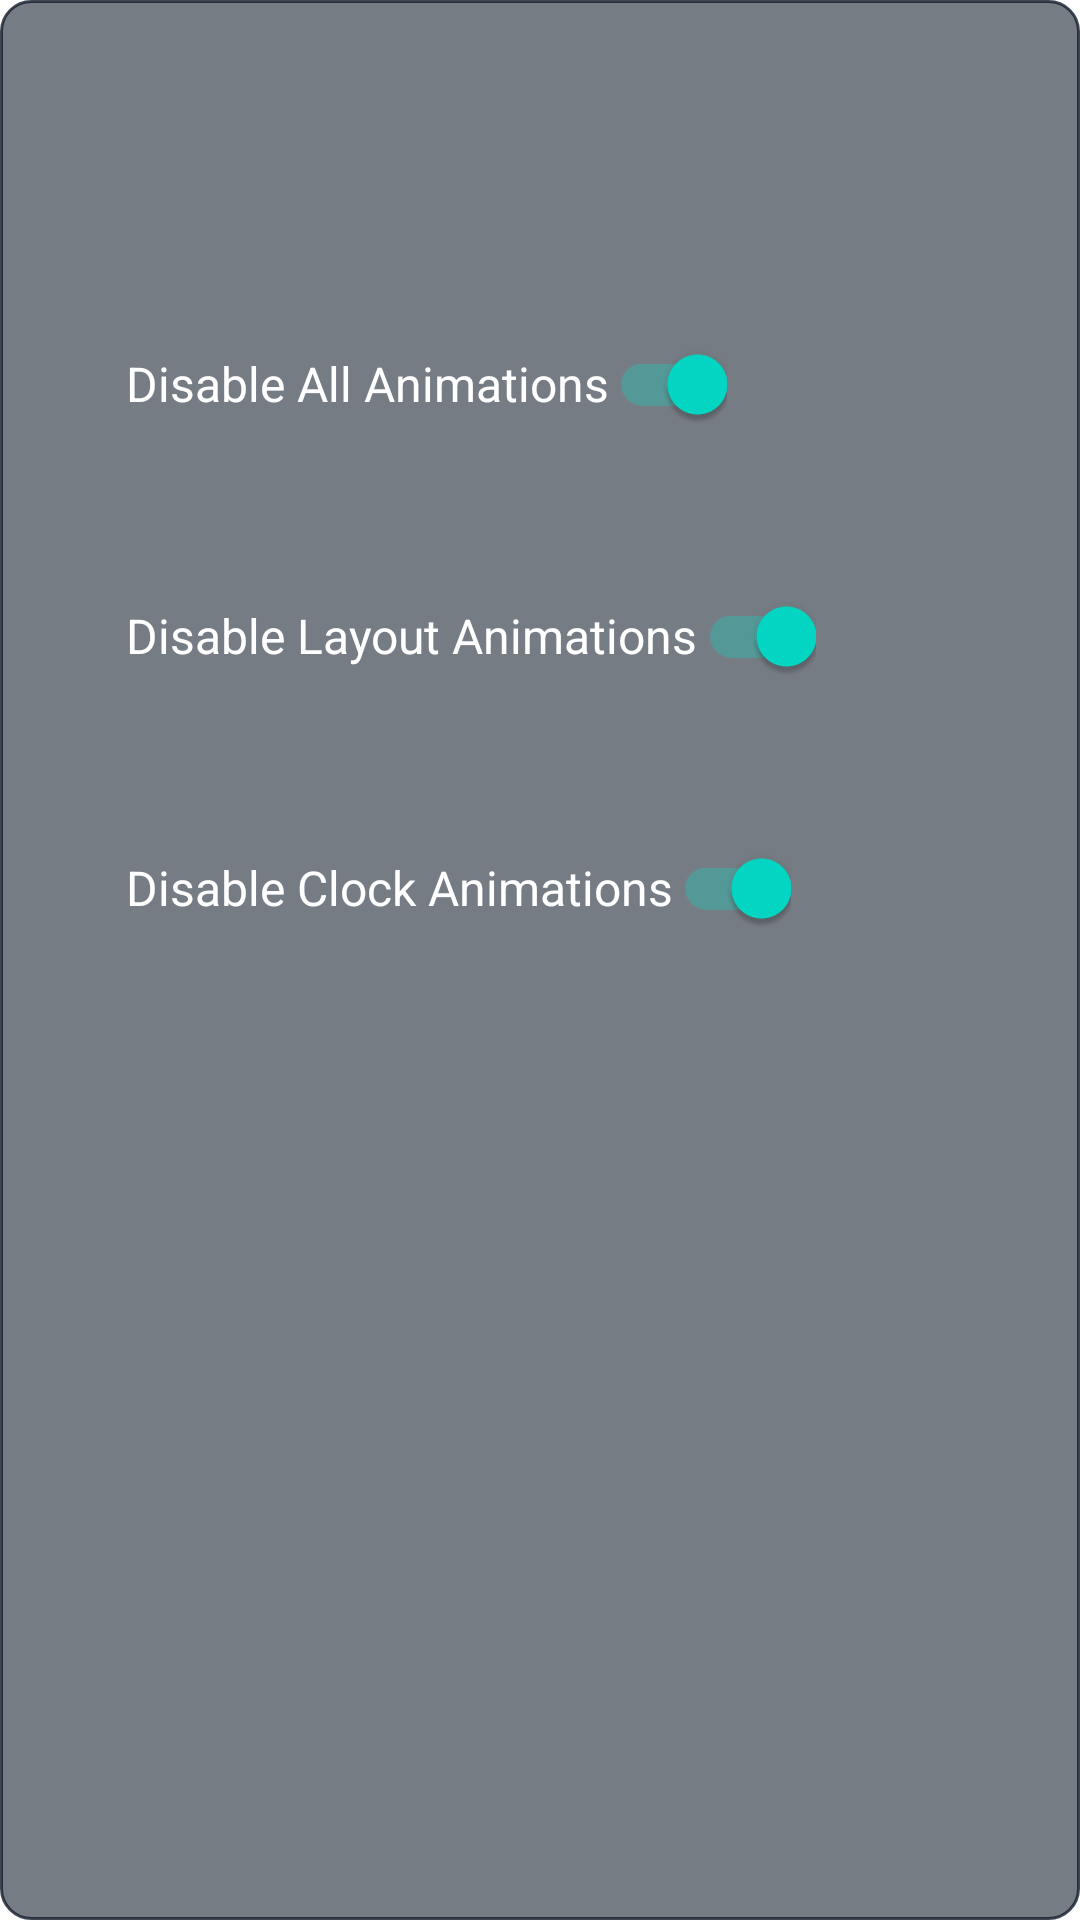

The Android layout XML behind this screen, and the referenced resources:
<!-- AndroidManifest.xml: fallback theme Theme.MaterialComponents.DayNight.NoActionBar -->
<!-- res/layout/dialog_animations.xml -->
<?xml version="1.0" encoding="utf-8"?>
<androidx.constraintlayout.widget.ConstraintLayout xmlns:android="http://schemas.android.com/apk/res/android"
    xmlns:app="http://schemas.android.com/apk/res-auto"
    android:layout_width="match_parent"
    android:layout_height="match_parent"
    android:background="@drawable/dialogs_layout_background">

    <ImageButton
        android:id="@+id/animations_cancel_button"
        android:layout_width="30dp"
        android:layout_height="30dp"
        android:layout_marginEnd="4dp"
        android:background="@drawable/ic_remove_view"
        android:backgroundTint="@color/custom_text_color"
        android:contentDescription="@string/cancel_button"
        android:duplicateParentState="false"
        android:scaleType="fitCenter"
        app:layout_constraintBottom_toBottomOf="parent"
        app:layout_constraintEnd_toEndOf="parent"
        app:layout_constraintTop_toTopOf="parent"
        app:layout_constraintVertical_bias="0.0" />

    <androidx.appcompat.widget.SwitchCompat
        android:id="@+id/all_animations"
        android:layout_width="wrap_content"
        android:layout_height="wrap_content"
        android:layout_marginStart="32dp"
        android:checked="true"
        android:text="@string/settings_disable_all_animations"
        android:textColor="@color/white"
        android:textSize="16sp"
        app:layout_constraintBottom_toBottomOf="parent"
        app:layout_constraintStart_toStartOf="parent"
        app:layout_constraintTop_toBottomOf="@+id/animations_cancel_button"
        app:layout_constraintVertical_bias="0.118" />

    <androidx.appcompat.widget.SwitchCompat
        android:id="@+id/recycler_view_animations"
        android:layout_width="wrap_content"
        android:layout_height="wrap_content"
        android:layout_marginStart="32dp"
        android:layout_marginTop="36dp"
        android:checked="true"
        android:text="@string/settings_disable_recycler_view_animations"
        android:textColor="@color/white"
        android:textSize="16sp"
        app:layout_constraintStart_toStartOf="parent"
        app:layout_constraintTop_toBottomOf="@+id/all_animations" />

    <androidx.appcompat.widget.SwitchCompat
        android:id="@+id/clocks_animations"
        android:layout_width="wrap_content"
        android:layout_height="wrap_content"
        android:layout_marginStart="32dp"
        android:layout_marginTop="36dp"
        android:checked="true"
        android:text="@string/settings_disable_clock_animations"
        android:textColor="@color/white"
        android:textSize="16sp"
        app:layout_constraintStart_toStartOf="parent"
        app:layout_constraintTop_toBottomOf="@+id/recycler_view_animations" />
</androidx.constraintlayout.widget.ConstraintLayout>
<!-- resources referenced by this layout -->
<resources>
  <color name="custom_text_color">#91FBDA</color>
  <color name="white">#FFFFFFFF</color>
  <!-- drawable dialogs_layout_background (drawable) -->
  <?xml version="1.0" encoding="UTF-8"?>
  <shape xmlns:android="http://schemas.android.com/apk/res/android"
      android:shape="rectangle">
      <corners android:radius="10dp" />
      <padding
          android:bottom="10dp"
          android:left="10dp"
          android:right="10dp"
          android:top="10dp" />
      <stroke
          android:width="1dp"
          android:color="@color/custom_dialog_transparent_stroke" />
      <gradient
          android:centerX="50%"
          android:centerY="150%"
          android:endColor="@color/custom_alert_dialog"
          android:gradientRadius="300dp"
          android:type="radial" />
  </shape>
  <string name="cancel_button">Cancel</string>
  <string name="settings_disable_all_animations">Disable All Animations</string>
  <string name="settings_disable_clock_animations">Disable Clock Animations</string>
  <string name="settings_disable_recycler_view_animations">Disable Layout Animations</string>
  <color name="custom_dialog_transparent_stroke">#D3172230</color>
  <color name="custom_alert_dialog">#97172230</color>
</resources>
